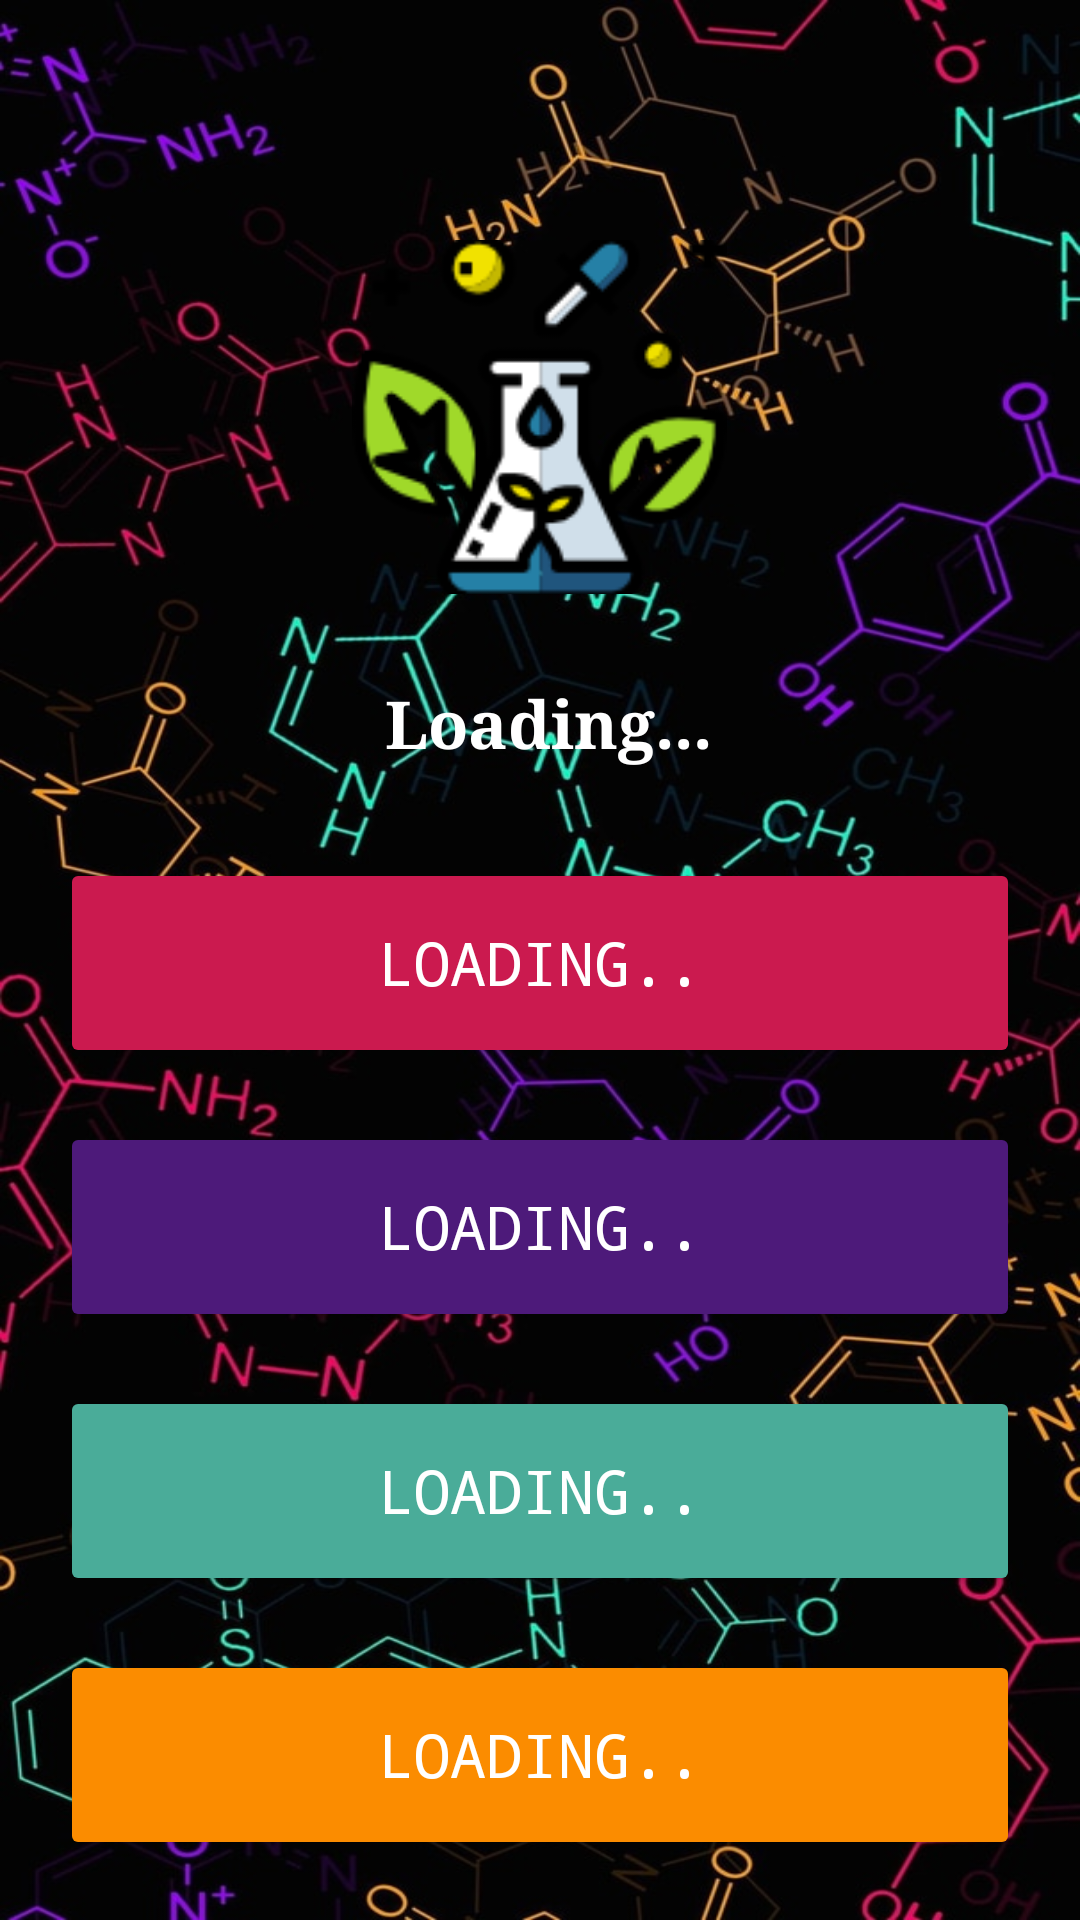

Android layout source for this screen:
<!-- AndroidManifest.xml: application theme Theme.QuizeApp -->
<!-- res/layout/activity_science_quiz.xml -->
<?xml version="1.0" encoding="utf-8"?>
<RelativeLayout xmlns:android="http://schemas.android.com/apk/res/android"
    xmlns:app="http://schemas.android.com/apk/res-auto"
    xmlns:tools="http://schemas.android.com/tools"
    android:layout_width="match_parent"
    android:layout_height="match_parent"
    android:background="@drawable/sciencebgimage"
    tools:context=".topics.QuizActivity">

    
    <ImageView
        android:id="@+id/headerImage"
        android:layout_width="125dp"
        android:layout_height="118dp"
        android:layout_centerHorizontal="true"
        android:layout_marginStart="50dp"
        android:layout_marginTop="80dp"
        android:layout_marginEnd="50dp"
        android:layout_marginBottom="28dp"
        android:scaleType="centerCrop"
        android:src="@drawable/lab" />

    
    <TextView
        android:id="@+id/question"
        android:layout_width="match_parent"
        android:layout_height="wrap_content"
        android:layout_marginStart="16dp"
        android:layout_below="@+id/headerImage"
        android:gravity="center"
        android:textColor="@color/white"
        android:fontFamily="serif"
        android:textStyle="bold"
        android:layout_marginEnd="16dp"
        android:layout_marginBottom="12dp"
        android:text=" Loading..."
        android:textSize="22sp" />

    
    <RadioGroup
        android:id="@+id/optionsRadioGroup"
        android:layout_width="match_parent"
        android:layout_height="wrap_content"
        android:layout_below="@+id/question"
        >

        <androidx.appcompat.widget.AppCompatButton
            android:id="@+id/option1"
            android:layout_width="match_parent"
            android:layout_height="70dp"
            android:layout_marginLeft="20dp"
            android:layout_marginRight="20dp"
            android:layout_marginTop="18dp"
            android:textSize="20sp"
            android:backgroundTint="#CB1A4F"
            android:fontFamily="monospace"
            android:text="Loading.."
            android:textColor="@color/white" />

        <androidx.appcompat.widget.AppCompatButton
            android:id="@+id/option2"
            android:layout_width="match_parent"
            android:layout_height="70dp"
            android:textSize="20sp"
            android:backgroundTint="#4D1A7A"
            android:fontFamily="monospace"
            android:layout_marginLeft="20dp"
            android:layout_marginRight="20dp"
            android:layout_marginTop="18dp"
            android:text="Loading.."
            android:textColor="@color/white" />

        <androidx.appcompat.widget.AppCompatButton
            android:id="@+id/option3"
            android:layout_width="match_parent"
            android:layout_height="70dp"
            android:textSize="20sp"
            android:backgroundTint="#4AAC99"
            android:fontFamily="monospace"
            android:layout_marginLeft="20dp"
            android:layout_marginRight="20dp"
            android:layout_marginTop="18dp"
            android:text="Loading.."
            android:textColor="@color/white" />

        <androidx.appcompat.widget.AppCompatButton
            android:id="@+id/option4"
            android:layout_width="match_parent"
            android:layout_height="70dp"
            android:backgroundTint="#FB8C00"
            android:textSize="20sp"
            android:fontFamily="monospace"
            android:layout_marginLeft="20dp"
            android:layout_marginRight="20dp"
            android:layout_marginTop="18dp"
            android:text="Loading.."
            android:textColor="@color/white" />

        <ProgressBar
            android:id="@+id/progressBar"
            style="?android:attr/progressBarStyle"
            android:layout_width="match_parent"
            android:layout_height="70dp"
            android:indeterminateTint="#FA8B00"
            android:visibility="invisible"
            />

    </RadioGroup>

</RelativeLayout>
<!-- resources referenced by this layout -->
<resources>
  <color name="white">#FFFFFFFF</color>
  <!-- drawable lab: png bitmap (drawable, 11093 bytes) -->
  <!-- drawable sciencebgimage: jpg bitmap (drawable, 146489 bytes) -->
  <style name="Theme.QuizeApp" parent="Base.Theme.QuizeApp" />
  <style name="Base.Theme.QuizeApp" parent="Theme.Material3.DayNight.NoActionBar">
          
           <item name="colorPrimary">@color/black</item>
  
      </style>
  <color name="black">#FF000000</color>
</resources>
